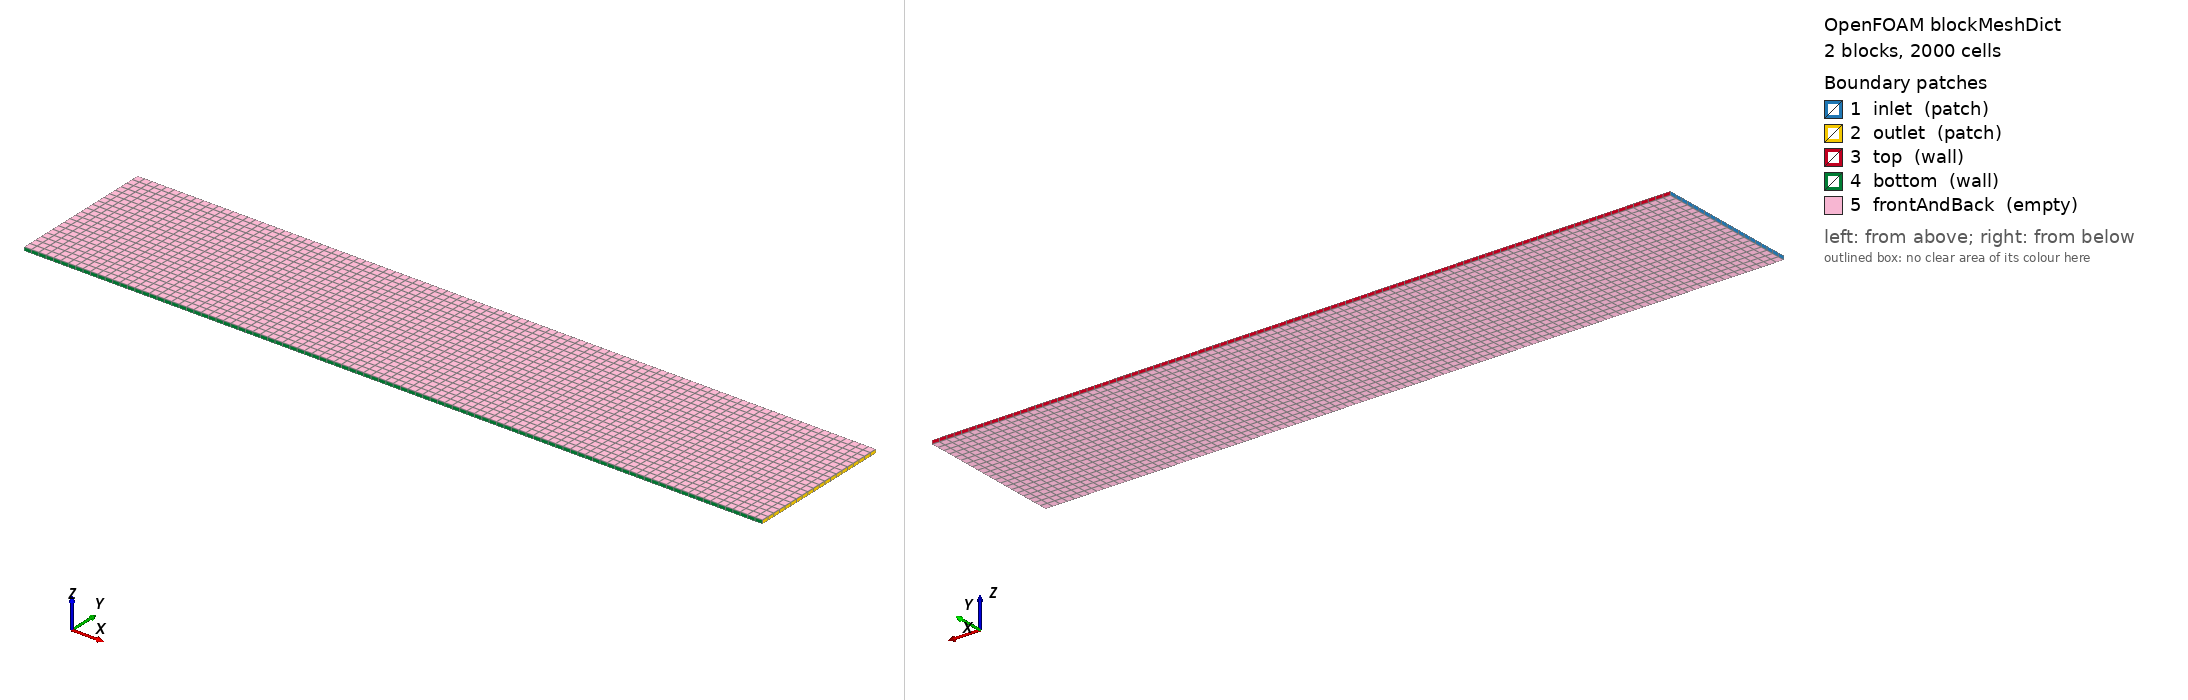

OpenFOAM case: the mesh blockMesh builds from blockMeshDict, 2 block(s), 2000 cells. Boundary patches (legend numbers): 1 inlet (patch), 2 outlet (patch), 3 top (wall), 4 bottom (wall), 5 frontAndBack (empty). Left view from above one corner, right view from below the opposite corner. Boundary conditions: 2 field file(s) under 0/; 5 of 5 drawn patches have an entry in a shipped field file.

=== system/blockMeshDict ===
FoamFile
{
    version     2.0;
    format      ascii;
    class       dictionary;
    object      blockMeshDict;
}

// Rectangular pipe: x=[0,2] m, y=[0,0.4] m, z=[0,0.01] m (2D)
// Zero-thickness membrane at x=1.0 — created by createBaffles after blockMesh.
// Two blocks share the face at x=1.0; that face becomes the porousBaffle pair.
//
//  y=0.4  +-----------[LEFT]----------‖-----------[RIGHT]-----------+
//         |           vitreous        ‖      anterior chamber        |
//  y=0    +-----------[LEFT]----------‖-----------[RIGHT]-----------+
//        x=0                        x=1.0                         x=2.0

scale   1;

vertices
(
    // z = 0 plane
    (0    0    0)    // 0
    (1.0  0    0)    // 1
    (2.0  0    0)    // 2
    (0    0.4  0)    // 3
    (1.0  0.4  0)    // 4
    (2.0  0.4  0)    // 5

    // z = 0.01 plane
    (0    0    0.01) // 6
    (1.0  0    0.01) // 7
    (2.0  0    0.01) // 8
    (0    0.4  0.01) // 9
    (1.0  0.4  0.01) // 10
    (2.0  0.4  0.01) // 11
);

blocks
(
    // LEFT block  x=[0,1.0]
    hex (0 1 4 3  6 7 10 9)  (50 20 1) simpleGrading (1 1 1)

    // RIGHT block x=[1.0,2.0]
    hex (1 2 5 4  7 8 11 10) (50 20 1) simpleGrading (1 1 1)
);

edges
(
);

boundary
(
    inlet
    {
        type patch;
        faces ( (0 3 9 6) );   // LEFT left face x=0
    }

    outlet
    {
        type patch;
        faces ( (2 5 11 8) );  // RIGHT right face x=2
    }

    top
    {
        type wall;
        faces
        (
            (3  4  10 9)   // LEFT top
            (4  5  11 10)  // RIGHT top
        );
    }

    bottom
    {
        type wall;
        faces
        (
            (1  7  6  0)   // LEFT bottom
            (2  8  7  1)   // RIGHT bottom
        );
    }

    frontAndBack
    {
        type empty;
        faces
        (
            (0  3  4  1)   // LEFT  z=0
            (1  4  5  2)   // RIGHT z=0
            (6  7  10 9)   // LEFT  z=0.01
            (7  8  11 10)  // RIGHT z=0.01
        );
    }
);


=== 0/U ===
/*--------------------------------*- C++ -*----------------------------------*\
| =========                 |                                                 |
| \\      /  F ield         | OpenFOAM: The Open Source CFD Toolbox           |
|  \\    /   O peration     | Version:  2512                                  |
|   \\  /    A nd           | Website:  www.openfoam.com                      |
|    \\/     M anipulation  |                                                 |
\*---------------------------------------------------------------------------*/
FoamFile
{
    version     2.0;
    format      ascii;
    arch        "LSB;label=32;scalar=64";
    class       volVectorField;
    location    "0";
    object      U;
}
// * * * * * * * * * * * * * * * * * * * * * * * * * * * * * * * * * * * * * //

dimensions      [0 1 -1 0 0 0 0];

internalField   uniform (0 0 0);

boundaryField
{
    inlet
    {
        type            fixedValue;
        value           uniform (0.5 0 0);
    }
    outlet
    {
        type            zeroGradient;
    }
    top
    {
        type            noSlip;
    }
    bottom
    {
        type            noSlip;
    }
    frontAndBack
    {
        type            empty;
    }
    membraneFront
    {
        type            cyclic;
    }
    membraneBack
    {
        type            cyclic;
    }
}


// ************************************************************************* //


=== 0/p ===
/*--------------------------------*- C++ -*----------------------------------*\
| =========                 |                                                 |
| \\      /  F ield         | OpenFOAM: The Open Source CFD Toolbox           |
|  \\    /   O peration     | Version:  2512                                  |
|   \\  /    A nd           | Website:  www.openfoam.com                      |
|    \\/     M anipulation  |                                                 |
\*---------------------------------------------------------------------------*/
// * * * * * * * * * * * * * * * * * * * * * * * * * * * * * * * * * * * * * //
FoamFile
{
    version         2;
    format          ascii;
    arch            "LSB;label=32;scalar=64";
    class           volScalarField;
    location        "0";
    object          p;
}

dimensions      [ 0 2 -2 0 0 0 0 ];

internalField   uniform 0;

boundaryField
{
    inlet
    {
        type            zeroGradient;
    }
    outlet
    {
        type            fixedValue;
        value           uniform 0;
    }
    top
    {
        type            zeroGradient;
    }
    bottom
    {
        type            zeroGradient;
    }
    frontAndBack
    {
        type            empty;
    }
    membraneFront
    {
        type            porousBafflePressure;
        patchType       cyclic;
        D               1000;
        I               0;
        length          1;
        jump            uniform 0;
        value           uniform 0;
    }
    membraneBack
    {
        type            cyclic;
    }
}


// ************************************************************************* //


Also in the case, not shown: constant/polyMesh/neighbour (numeric list); constant/polyMesh/owner (numeric list).
